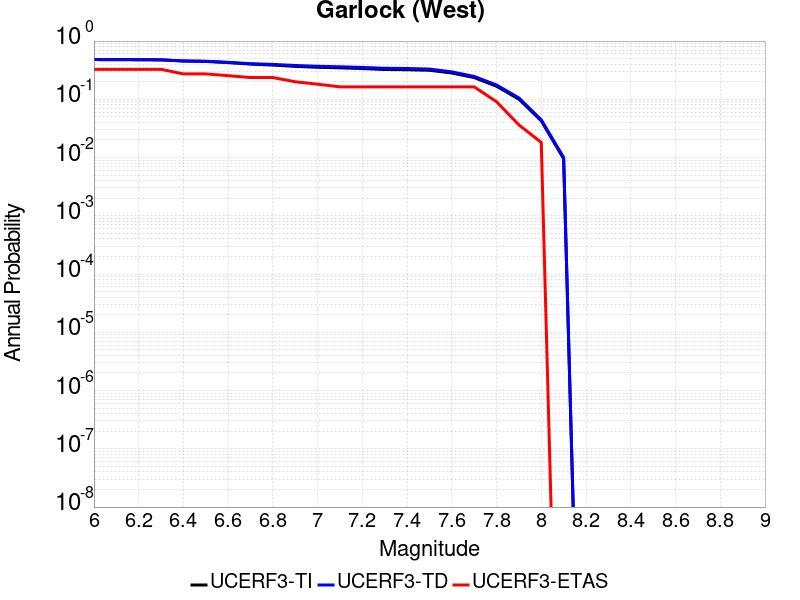

Source data for this figure (header and first rows):
Magnitude, UCERF3-TI Prob, UCERF3-TD Prob, UCERF3-ETAS Prob
6.0, 0.4816, 0.4816, 0.3273
6.1, 0.4802, 0.4802, 0.3273
6.2, 0.4784, 0.4786, 0.3273
6.3, 0.4755, 0.476, 0.3273
6.4, 0.4546, 0.4551, 0.2727
6.5, 0.4474, 0.4502, 0.2727
6.6, 0.4266, 0.4316, 0.2545
6.7, 0.402, 0.4092, 0.2364
6.8, 0.3868, 0.3977, 0.2364
6.9, 0.3675, 0.381, 0.2
7.0, 0.3548, 0.3693, 0.1818
7.1, 0.347, 0.3619, 0.1636
7.2, 0.3375, 0.3527, 0.1636
7.3, 0.3249, 0.3412, 0.1636
7.4, 0.3219, 0.3382, 0.1636
7.5, 0.3151, 0.3309, 0.1636
7.6, 0.2831, 0.2959, 0.1636
7.7, 0.2362, 0.2471, 0.1636
7.8, 0.1676, 0.1761, 0.09091
7.9, 0.1005, 0.1058, 0.03636
8.0, 0.04271, 0.04444, 0.01818
8.1, 0.009538, 0.01007, 0.0
